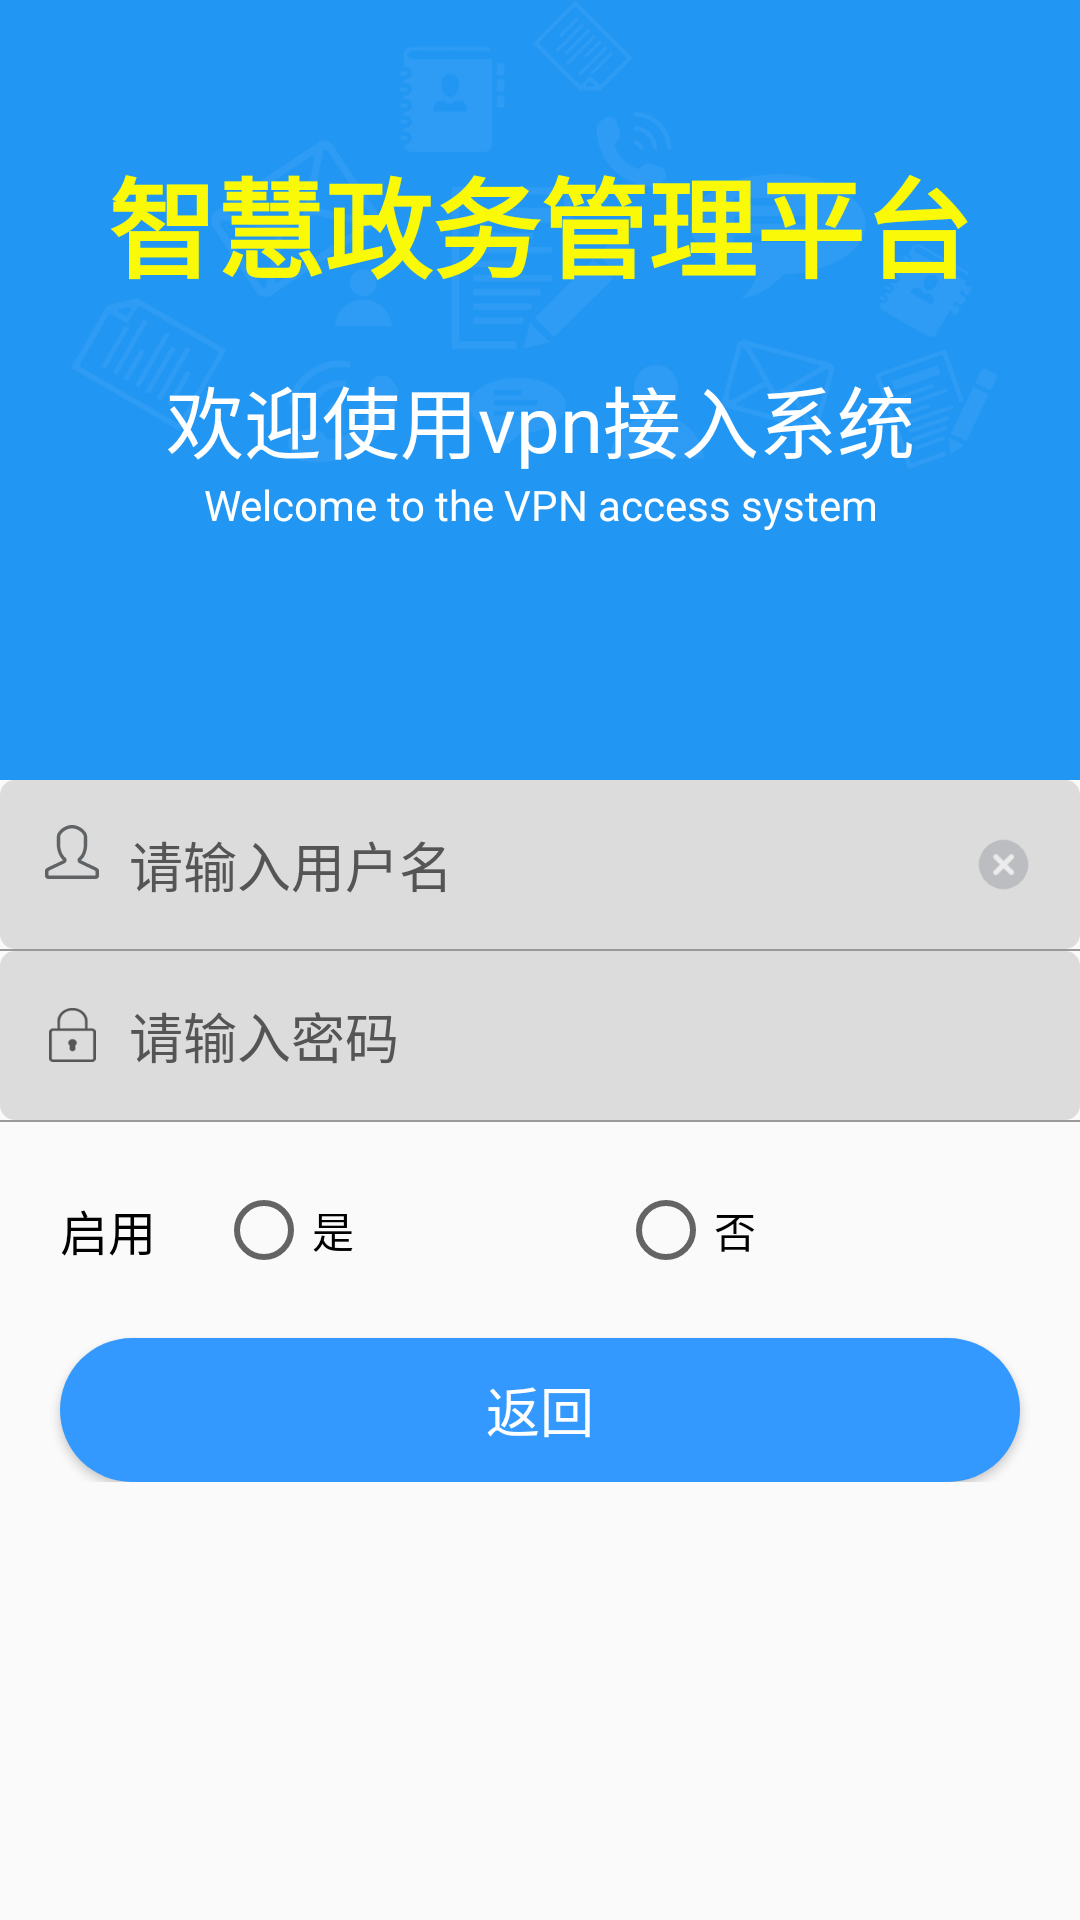

This screen was rendered from an Android layout file. Write that file and the resources it references.
<!-- AndroidManifest.xml: application theme AppTheme -->
<!-- res/layout/activity_vpn_login.xml -->
<?xml version="1.0" encoding="utf-8"?>
<LinearLayout xmlns:android="http://schemas.android.com/apk/res/android"
    xmlns:app="http://schemas.android.com/apk/res-auto"
    xmlns:tools="http://schemas.android.com/tools"
    android:layout_width="match_parent"
    android:layout_height="match_parent"
    android:orientation="vertical"
    tools:context="com.example.wanve4k.wanve.ui.VpnLoginActivity">

    <LinearLayout
        android:layout_width="match_parent"
        android:layout_height="wrap_content"
        android:background="@drawable/vpn_top"
        android:orientation="vertical">

        <TextView
            android:layout_width="match_parent"
            android:layout_height="wrap_content"
            android:layout_marginTop="48dp"
            android:gravity="center"
            android:text="智慧政务管理平台"
            android:textColor="#faf908"
            android:textSize="36sp"
            android:textStyle="bold" />

        <TextView
            android:layout_width="match_parent"
            android:layout_height="wrap_content"
            android:layout_marginTop="20dp"
            android:gravity="center"
            android:text="欢迎使用vpn接入系统"
            android:textColor="#fff"
            android:textSize="26sp" />

        <TextView
            android:layout_width="match_parent"
            android:layout_height="wrap_content"
            android:gravity="center"
            android:text="Welcome to the VPN access system"
            android:textColor="#fff" />
    </LinearLayout>

    <LinearLayout
        android:layout_width="match_parent"
        android:layout_height="wrap_content"
        android:gravity="center_horizontal"
        android:orientation="vertical">

        <RelativeLayout
            android:layout_width="match_parent"
            android:layout_height="wrap_content"
            android:background="@drawable/login_input_border"
            android:gravity="center_vertical"
            android:padding="15dp">

            <ImageView
                android:id="@+id/iv_login_user"
                android:layout_width="wrap_content"
                android:layout_height="wrap_content"
                android:layout_alignParentLeft="true"
                android:src="@drawable/login_user" />

            <EditText
                android:id="@+id/et_username"
                android:layout_width="match_parent"
                android:layout_height="wrap_content"
                android:layout_centerVertical="true"
                android:layout_marginLeft="10dp"
                android:layout_marginRight="40dp"
                android:layout_toRightOf="@+id/iv_login_user"
                android:background="@null"
                android:ellipsize="end"
                android:hint="请输入用户名"
                android:maxLines="1"
                android:singleLine="true"
                android:textColorHint="#555" />

            <ImageView
                android:id="@+id/iv_clear"
                android:layout_width="wrap_content"
                android:layout_height="wrap_content"
                android:layout_alignParentRight="true"
                android:layout_centerVertical="true"
                android:padding="2dp"
                android:src="@drawable/login_user_clear" />


        </RelativeLayout>

        <TextView
            android:layout_width="match_parent"
            android:layout_height="0.5dp"
            android:background="#999" />

        <RelativeLayout
            android:layout_width="match_parent"
            android:layout_height="wrap_content"
            android:background="@drawable/login_input_border"
            android:gravity="center_vertical"
            android:orientation="horizontal"
            android:padding="15dp">

            <ImageView
                android:id="@+id/iv_login_pass"
                android:layout_width="wrap_content"
                android:layout_height="wrap_content"
                android:layout_alignParentLeft="true"
                android:layout_centerVertical="true"
                android:src="@drawable/login_pass" />

            <EditText
                android:id="@+id/et_password"
                android:layout_width="match_parent"
                android:layout_height="wrap_content"
                android:layout_centerVertical="true"
                android:layout_marginLeft="10dp"
                android:layout_marginRight="40dp"
                android:layout_toRightOf="@+id/iv_login_pass"
                android:background="@null"
                android:ellipsize="end"
                android:hint="请输入密码"
                android:inputType="textPassword"
                android:maxLines="1"
                android:singleLine="true"
                android:textColorHint="#555" />

            <ImageView
                android:id="@+id/iv_show"
                android:layout_width="wrap_content"
                android:layout_height="wrap_content"
                android:layout_alignParentRight="true"
                android:layout_centerVertical="true"
                android:padding="4dp" />
        </RelativeLayout>

        <TextView
            android:layout_width="match_parent"
            android:layout_height="0.5dp"
            android:background="#999" />

        <LinearLayout
            android:id="@+id/ll_vpn"
            android:layout_width="match_parent"
            android:layout_height="wrap_content"
            android:gravity="center_vertical"
            android:orientation="horizontal"
            android:padding="20dp">

            <TextView
                android:layout_width="wrap_content"
                android:layout_height="wrap_content"
                android:text="启用"
                android:textSize="16sp" />

            <RadioGroup
                android:id="@+id/rg_vpn"
                android:layout_width="match_parent"
                android:layout_height="wrap_content"
                android:layout_marginLeft="20dp"
                android:orientation="horizontal">

                <RadioButton
                    android:id="@+id/rb_yes"
                    android:layout_width="wrap_content"
                    android:layout_height="wrap_content"
                    android:layout_weight="1"
                    android:text="是" />

                <RadioButton
                    android:id="@+id/rb_no"
                    android:layout_width="wrap_content"
                    android:layout_height="wrap_content"
                    android:layout_weight="1"
                    android:text="否" />
            </RadioGroup>
        </LinearLayout>

        <Button
            android:id="@+id/bt_back"
            android:layout_width="match_parent"
            android:layout_height="wrap_content"
            android:layout_marginLeft="20dp"
            android:layout_marginRight="20dp"
            android:background="@drawable/bt_back"
            android:text="返回"
            android:textColor="#fff"
            android:textSize="18sp" />
    </LinearLayout>
</LinearLayout>
<!-- resources referenced by this layout -->
<resources>
  <!-- drawable bt_back (drawable) -->
  <?xml version="1.0" encoding="utf-8"?>
  <shape xmlns:android="http://schemas.android.com/apk/res/android">
      <solid android:color="#3399fe"/>
      <corners android:radius="50dp"/>
  </shape>
  <!-- drawable login_input_border (drawable) -->
  <?xml version="1.0" encoding="utf-8"?>
  <shape xmlns:android="http://schemas.android.com/apk/res/android">
      <solid android:color="@color/gainsboro"/>
      <corners android:radius="5dp"/>
  </shape>
  <!-- drawable login_pass: png bitmap (drawable-xhdpi, 1600 bytes) -->
  <!-- drawable login_user: png bitmap (drawable-xhdpi, 1696 bytes) -->
  <!-- drawable login_user_clear: png bitmap (drawable-xxhdpi, 3664 bytes) -->
  <!-- drawable vpn_top: png bitmap (drawable-xhdpi, 35654 bytes) -->
  <style name="AppTheme" parent="Theme.AppCompat.Light.DarkActionBar">
          
          <item name="colorPrimary">@color/colorPrimaryDark</item>
          <item name="colorPrimaryDark">@color/colorPrimaryDark</item>
          <item name="colorAccent">@color/colorPrimaryDark</item>
          <item name="android:textColor">@color/black</item>
          <item name="windowNoTitle">true</item>
      </style>
  <color name="gainsboro">#dcdcdc</color>
  <color name="colorPrimaryDark">#2badda</color>
  <color name="black">#000000</color>
</resources>
